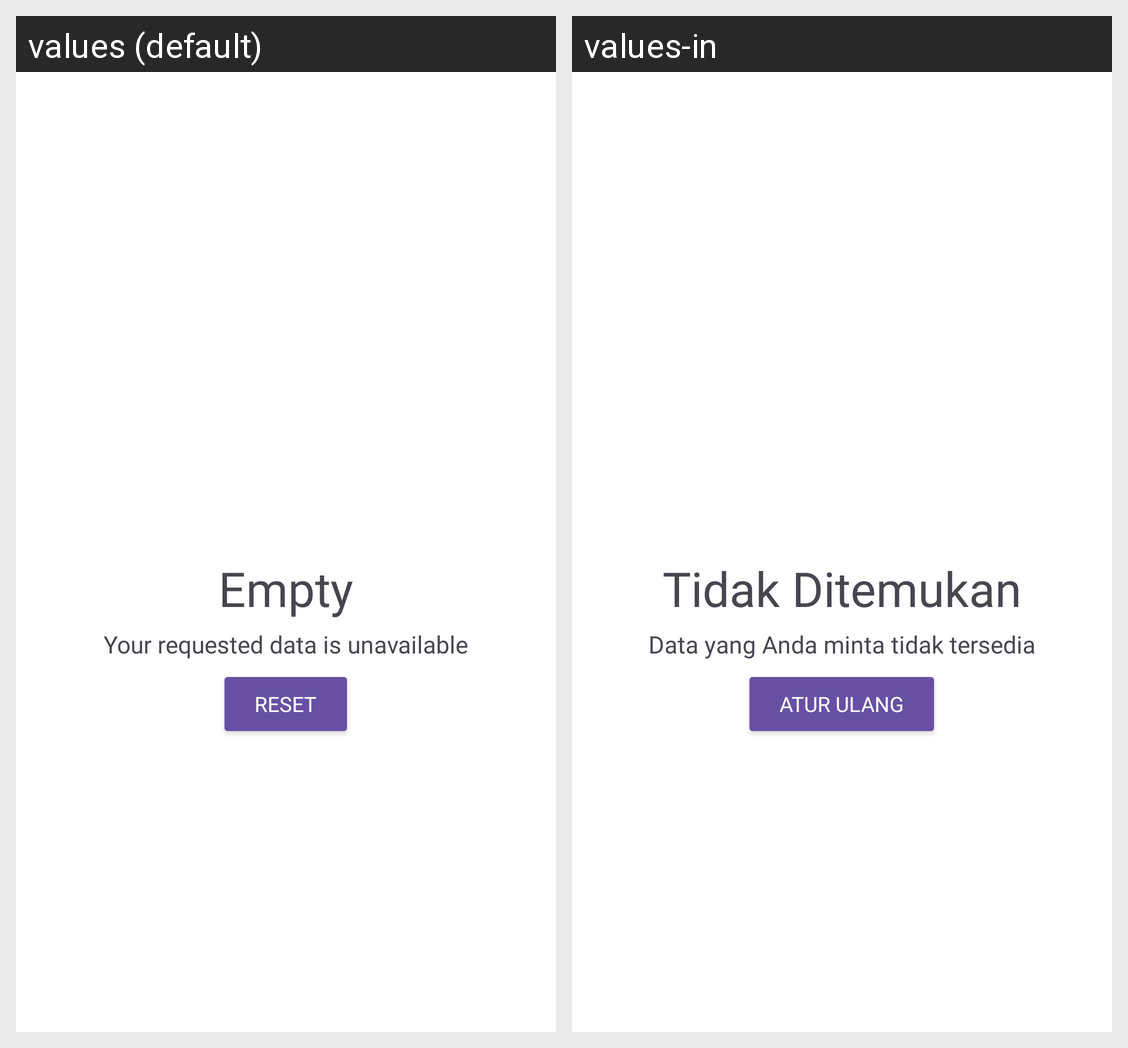

The same Android screen rendered under two of its app's locales, left to right. List the strings drawn on it with the default value and each locale's translation.
Android screen res/layout/error_staste_store.xml rendered under 2 locales, left to right: values (default), values-in. Device: Nexus 5 (rendered at 1080×1920; each locale shown at half size, 540×960, under a caption strip naming it); theme Theme.TokoPaerbe.
Strings drawn on this screen, with the default value and each locale's value (text and hints the layout hard-codes, and strings that could not be matched under every locale, appear in the picture but are not listed):

string_empty
  values: Empty
  values-in: Tidak Ditemukan

string_error_state_one
  values: Your requested data is unavailable
  values-in: Data yang Anda minta tidak tersedia

string_reset
  values: Reset
  values-in: Atur ulang
